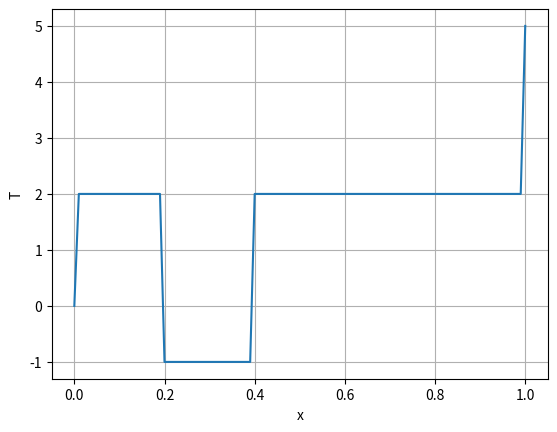
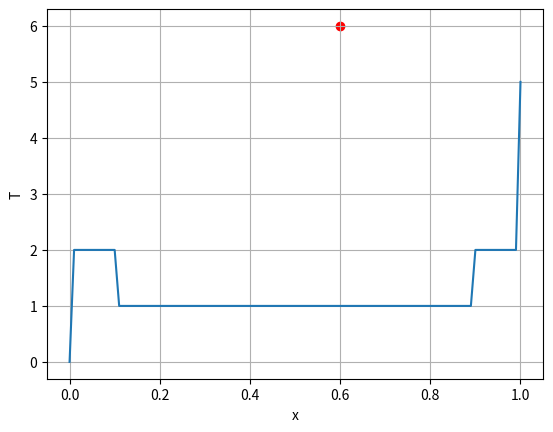
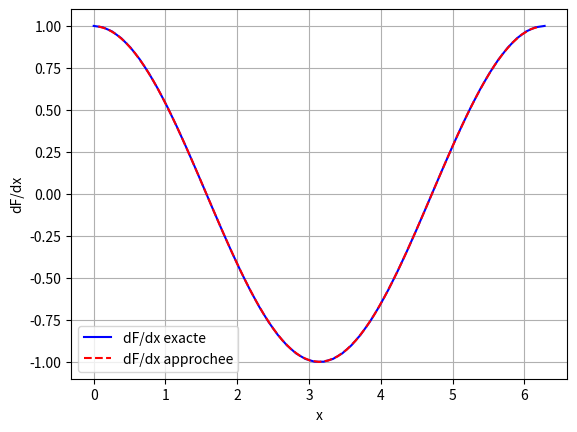

Write Python code to recreate these figures, in order.
import numpy as np
import matplotlib.pyplot as plt

a, b, nx = 0, 1, 101
x  = np.linspace(a, b, nx)
dx = (b-a)/(nx-1)
print("longueur de x :", len(x), "   dx =", dx)

T = np.ones(nx)*2                # une temperature egale a 2 partout
T[0]  = 0                        # premiere composante (x = a)
T[-1] = 5                        # derniere composante (x = b)
T[int(nx/5):int(2*nx/5)] = -1    # entre le premier et le deuxieme cinquieme

plt.plot(x, T) ; plt.xlabel('x') ; plt.ylabel('T') ; plt.grid(True)
plt.show()

xp, Txp = 0.6, 6
ixp = int((xp-a)/dx)          # indice de la composante la plus proche de xp
T[ixp] = Txp

xl, xr = 0.1, 0.9
T[(xl < x) & (x < xr)] = 1    # equivalent a T[int((xl-a)/dx):int((xr-a)/dx)] = 1

plt.plot(x, T) ; plt.scatter(xp, Txp, color='red')
plt.xlabel('x') ; plt.ylabel('T') ; plt.grid(True)
plt.show()

# on peut aussi tester la valeur de T en une position donnee
xc = 0.3 ; print('T en x =', xc, 'vaut 1 :', T[int((xc-a)/dx)] == 1)

x  = np.linspace(0, 2*np.pi, 50)
dx = x[1] - x[0]
F  = np.sin(x)

dFdx_exact = np.cos(x)                # taille nx
dFdx_appro = (F[1:] - F[:-1])/dx      # taille nx-1 : une cellule perdue
xm         = (x[1:] + x[:-1])/2       # les points milieux, taille nx-1
print("taille de F :", F.shape, "  taille de dF/dx approchee :", dFdx_appro.shape)

plt.plot(x, dFdx_exact, 'b', label='dF/dx exacte')
plt.plot(xm, dFdx_appro, 'r--', label='dF/dx approchee')
plt.xlabel('x') ; plt.ylabel('dF/dx') ; plt.legend() ; plt.grid(True)
plt.show()
